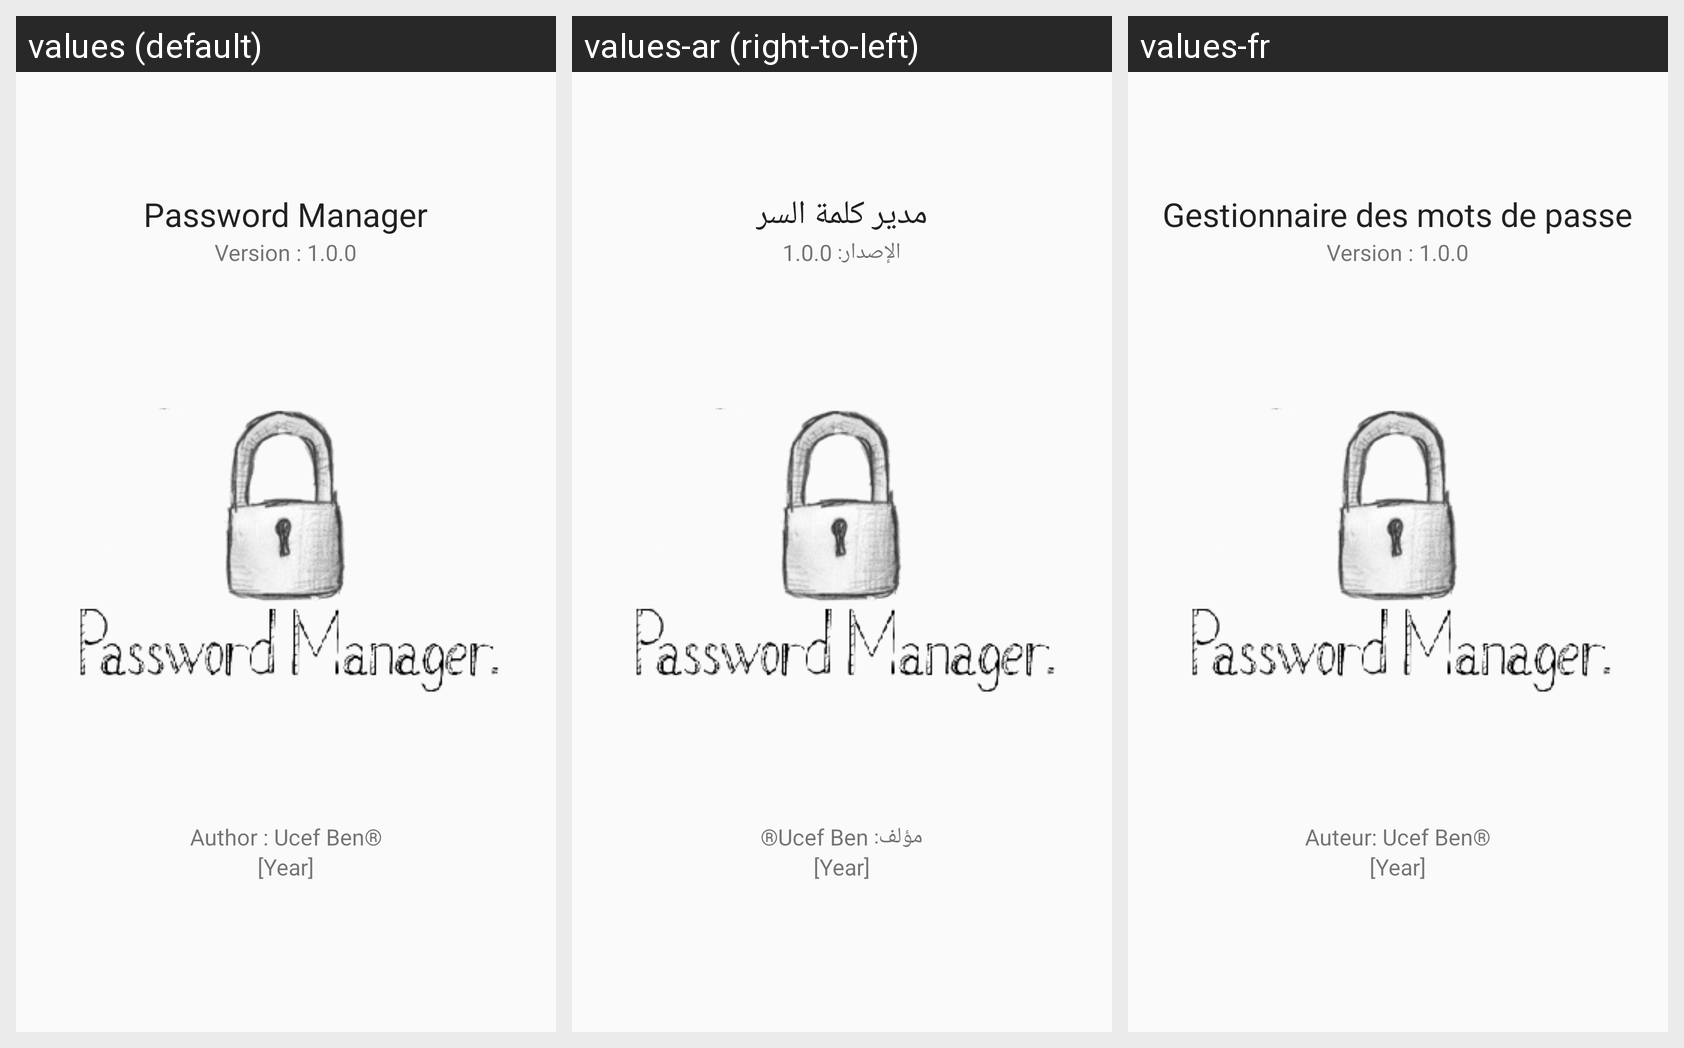

The same Android screen rendered under several of its app's locales, left to right. List the strings drawn on it with the default value and each locale's translation.
Android screen res/layout/fragment_about_page.xml rendered under 3 locales, left to right: values (default), values-ar (right-to-left), values-fr. Device: Nexus 5 (rendered at 1080×1920; each locale shown at half size, 540×960, under a caption strip naming it); theme AppTheme.
Strings drawn on this screen, with the default value and each locale's value (text and hints the layout hard-codes, and strings that could not be matched under every locale, appear in the picture but are not listed):

about_app_title
  values: Password Manager
  values-ar: مدير كلمة السر
  values-fr: Gestionnaire des mots de passe

about_version
  values: Version : 1.0.0
  values-ar: الإصدار: 1.0.0
  values-fr: Version : 1.0.0

about_author
  values: Author : Ucef Ben®
  values-ar: مؤلف: Ucef Ben®
  values-fr: Auteur: Ucef Ben®

about_year
  values: [Year]
  values-ar: [Year]
  values-fr: [Year]
